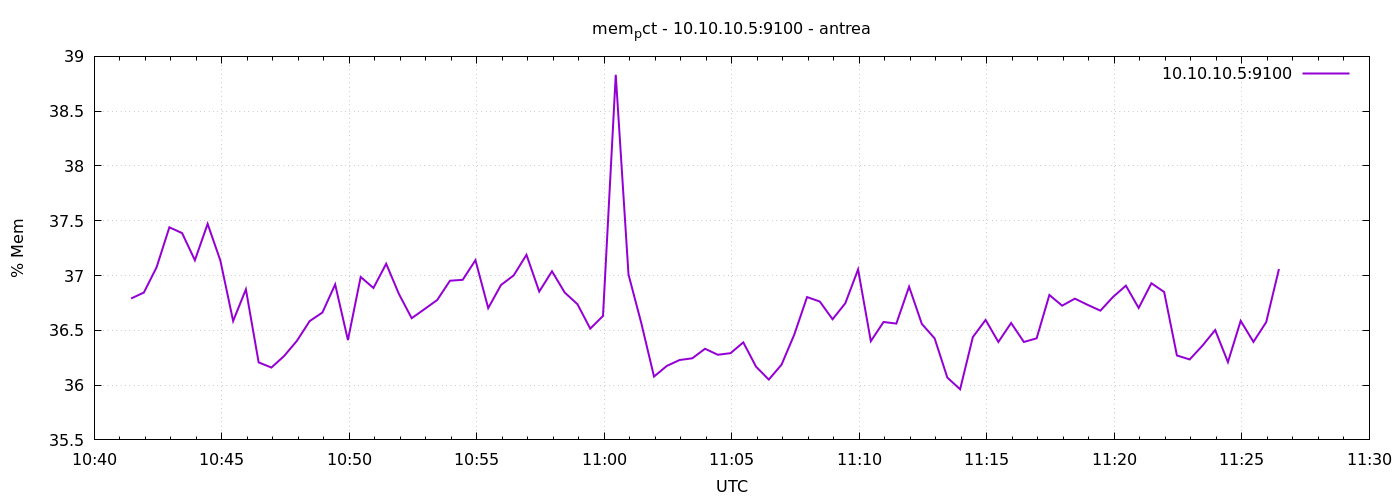

Source data for this figure (header and first rows):
1777977687	36.79054438231052
1777977717	36.84
1777977747	37.08
1777977777	37.44
1777977807	37.39
1777977837	37.14
1777977867	37.47
1777977897	37.14
1777977927	36.59
1777977957	36.87
1777977987	36.21
1777978017	36.16
1777978047	36.27
1777978077	36.4
1777978107	36.58
1777978137	36.66
1777978167	36.92
1777978197	36.41
1777978227	36.99
1777978257	36.89
1777978287	37.11
1777978317	36.83
1777978347	36.61
1777978377	36.69
1777978407	36.78
1777978437	36.95
1777978467	36.96
1777978497	37.14
1777978527	36.7
1777978557	36.91
1777978587	37
1777978617	37.19
1777978647	36.85
1777978677	37.04
1777978707	36.84
1777978737	36.74
1777978767	36.52
1777978797	36.63
1777978827	38.83
1777978857	37.01
1777978887	36.57
1777978917	36.08
1777978947	36.17
1777978977	36.23
1777979007	36.24
1777979037	36.33
1777979067	36.28
1777979097	36.29
1777979127	36.39
1777979157	36.17
1777979187	36.05
1777979217	36.19
1777979247	36.46
1777979277	36.8
1777979307	36.76
1777979337	36.6
1777979367	36.75
1777979397	37.06
1777979427	36.4
1777979457	36.58
1777979487	36.56
... 30 more rows
